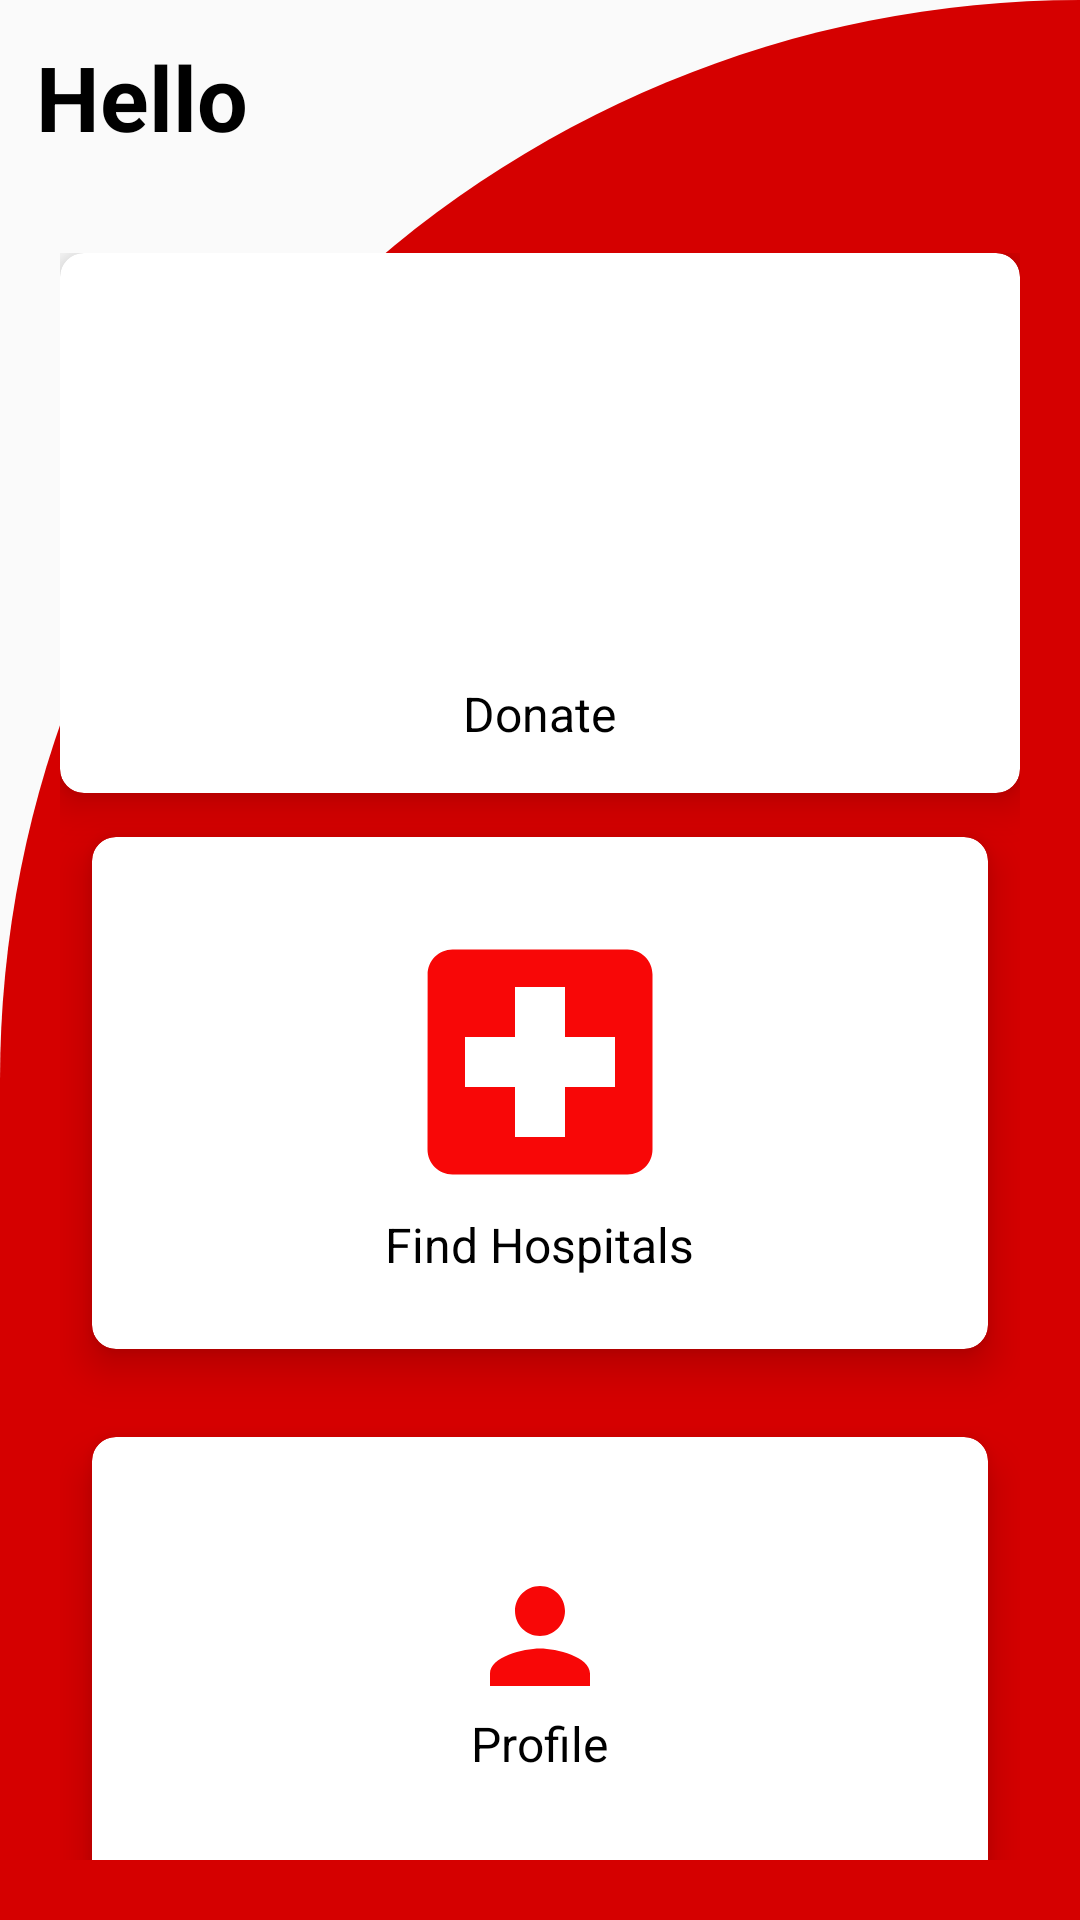

Write the Android layout XML for this screen, with the resource values it uses.
<!-- AndroidManifest.xml: application theme Theme.EDonator.NoActionBar -->
<!-- res/layout/well.xml -->
<?xml version="1.0" encoding="utf-8"?>
<RelativeLayout xmlns:android="http://schemas.android.com/apk/res/android"
    android:layout_width="match_parent"
    android:layout_height="match_parent"
    xmlns:app="http://schemas.android.com/apk/res-auto"
    android:background="@drawable/cut_card_background">


    <TextView
        android:id="@+id/textView"
        android:layout_width="wrap_content"
        android:layout_height="wrap_content"
        android:text="Hello"
        android:textSize="30sp"
        android:textStyle="bold"
        android:textColor="@color/black"
        android:layout_margin="12dp"
        />

    <GridLayout
        android:layout_width="370dp"
        android:layout_height="601dp"
        android:layout_below="@id/textView"
        android:layout_marginStart="20dp"
        android:layout_marginTop="20dp"
        android:layout_marginEnd="20dp"
        android:layout_marginBottom="20dp"
        android:color="@color/white"
        android:columnWidth="0dp"
        android:columnCount="1"
        android:rowHeight="0dp"
        android:rowCount="3">


        <androidx.cardview.widget.CardView
            android:id="@+id/CardDonate"
            android:layout_width="100dp"
            android:layout_height="180dp"
            android:layout_row="1"
            android:layout_gravity="fill"
            app:cardCornerRadius="8dp"
            app:cardElevation="8dp">


            <LinearLayout
                android:layout_width="match_parent"
                android:layout_height="match_parent"
                android:layout_gravity="center_vertical|center_horizontal"
                android:gravity="center"
                android:orientation="vertical">

                <ImageView
                    android:id="@+id/home"
                    android:layout_width="130dp"
                    android:layout_height="127dp"
                    android:src="@drawable/ic_cover_logo" />

                <TextView
                    android:id="@+id/home_text"
                    android:layout_width="wrap_content"
                    android:layout_height="wrap_content"
                    android:text="Donate"
                    android:textColor="@color/black"
                    android:textSize="16sp" />
            </LinearLayout>
        </androidx.cardview.widget.CardView>

        <androidx.cardview.widget.CardView
            android:id="@+id/CardDonors"
            android:layout_width="180dp"
            android:layout_height="200dp"
            android:layout_row="2"
            android:layout_gravity="fill"
            app:cardCornerRadius="8dp"
            app:cardElevation="8dp"
            app:cardUseCompatPadding="true">


            <LinearLayout
                android:layout_width="match_parent"
                android:layout_height="match_parent"
                android:layout_gravity="center_vertical|center_horizontal"
                android:gravity="center"
                android:orientation="vertical">

                <ImageView
                    android:id="@+id/imageView2"
                    android:layout_width="100dp"
                    android:layout_height="100dp"
                    android:layout_marginTop="1dp"
                    android:src="@drawable/ic_hospital" />

                <TextView
                    android:id="@+id/text_logout"
                    android:layout_width="wrap_content"
                    android:layout_height="wrap_content"
                    android:text="Find Hospitals"
                    android:textColor="@color/black"
                    android:textSize="16sp" />
            </LinearLayout>
        </androidx.cardview.widget.CardView>

        <androidx.cardview.widget.CardView
            android:id="@+id/CardProfile"
            android:layout_width="170dp"
            android:layout_height="184dp"
            android:layout_row="1"
            android:layout_gravity="fill"
            app:cardCornerRadius="8dp"
            app:cardElevation="8dp"
            app:cardUseCompatPadding="true">


            <LinearLayout
                android:layout_width="match_parent"
                android:layout_height="match_parent"
                android:layout_gravity="center_vertical|center_horizontal"
                android:gravity="center"
                android:orientation="vertical">

                <ImageView
                    android:id="@+id/profile"
                    android:layout_width="wrap_content"
                    android:layout_height="wrap_content"
                    android:src="@drawable/ic_person" />

                <TextView
                    android:id="@+id/text_profile"
                    android:layout_width="wrap_content"
                    android:layout_height="wrap_content"
                    android:text="Profile"
                    android:textColor="@color/black"
                    android:textSize="16sp" />
            </LinearLayout>
        </androidx.cardview.widget.CardView>
    </GridLayout>
</RelativeLayout>
<!-- resources referenced by this layout -->
<resources>
  <color name="black">#FF000000</color>
  <color name="white">#FFFFFFFF</color>
  <!-- drawable cut_card_background (drawable) -->
  <?xml version="1.0" encoding="utf-8"?>
  <shape xmlns:android="http://schemas.android.com/apk/res/android"
      android:shape="rectangle">
  
      <solid android:color="@color/colorPrimary"/>
  
      <corners
          android:topLeftRadius="400dp"
          android:topRightRadius="0dp"/>
  </shape>
  <!-- drawable ic_hospital (drawable) -->
  <vector android:height="50dp" android:tint="#F80707"
      android:viewportHeight="24" android:viewportWidth="24"
      android:width="50dp" xmlns:android="http://schemas.android.com/apk/res/android">
      <path android:fillColor="@android:color/white" android:pathData="M19,3L5,3c-1.1,0 -1.99,0.9 -1.99,2L3,19c0,1.1 0.9,2 2,2h14c1.1,0 2,-0.9 2,-2L21,5c0,-1.1 -0.9,-2 -2,-2zM18,14h-4v4h-4v-4L6,14v-4h4L10,6h4v4h4v4z"/>
  </vector>
  <!-- drawable ic_person (drawable) -->
  <vector android:height="50dp" android:tint="#F80707"
      android:viewportHeight="24" android:viewportWidth="24"
      android:width="50dp" xmlns:android="http://schemas.android.com/apk/res/android">
      <path android:fillColor="@android:color/white" android:pathData="M12,12c2.21,0 4,-1.79 4,-4s-1.79,-4 -4,-4 -4,1.79 -4,4 1.79,4 4,4zM12,14c-2.67,0 -8,1.34 -8,4v2h16v-2c0,-2.66 -5.33,-4 -8,-4z"/>
  </vector>
  <style name="Theme.EDonator.NoActionBar" parent="Theme.AppCompat.Light.NoActionBar">
          <item name="windowActionBar">false</item>
          <item name="windowNoTitle">true</item>
      </style>
  <color name="colorPrimary">#d50000</color>
</resources>
